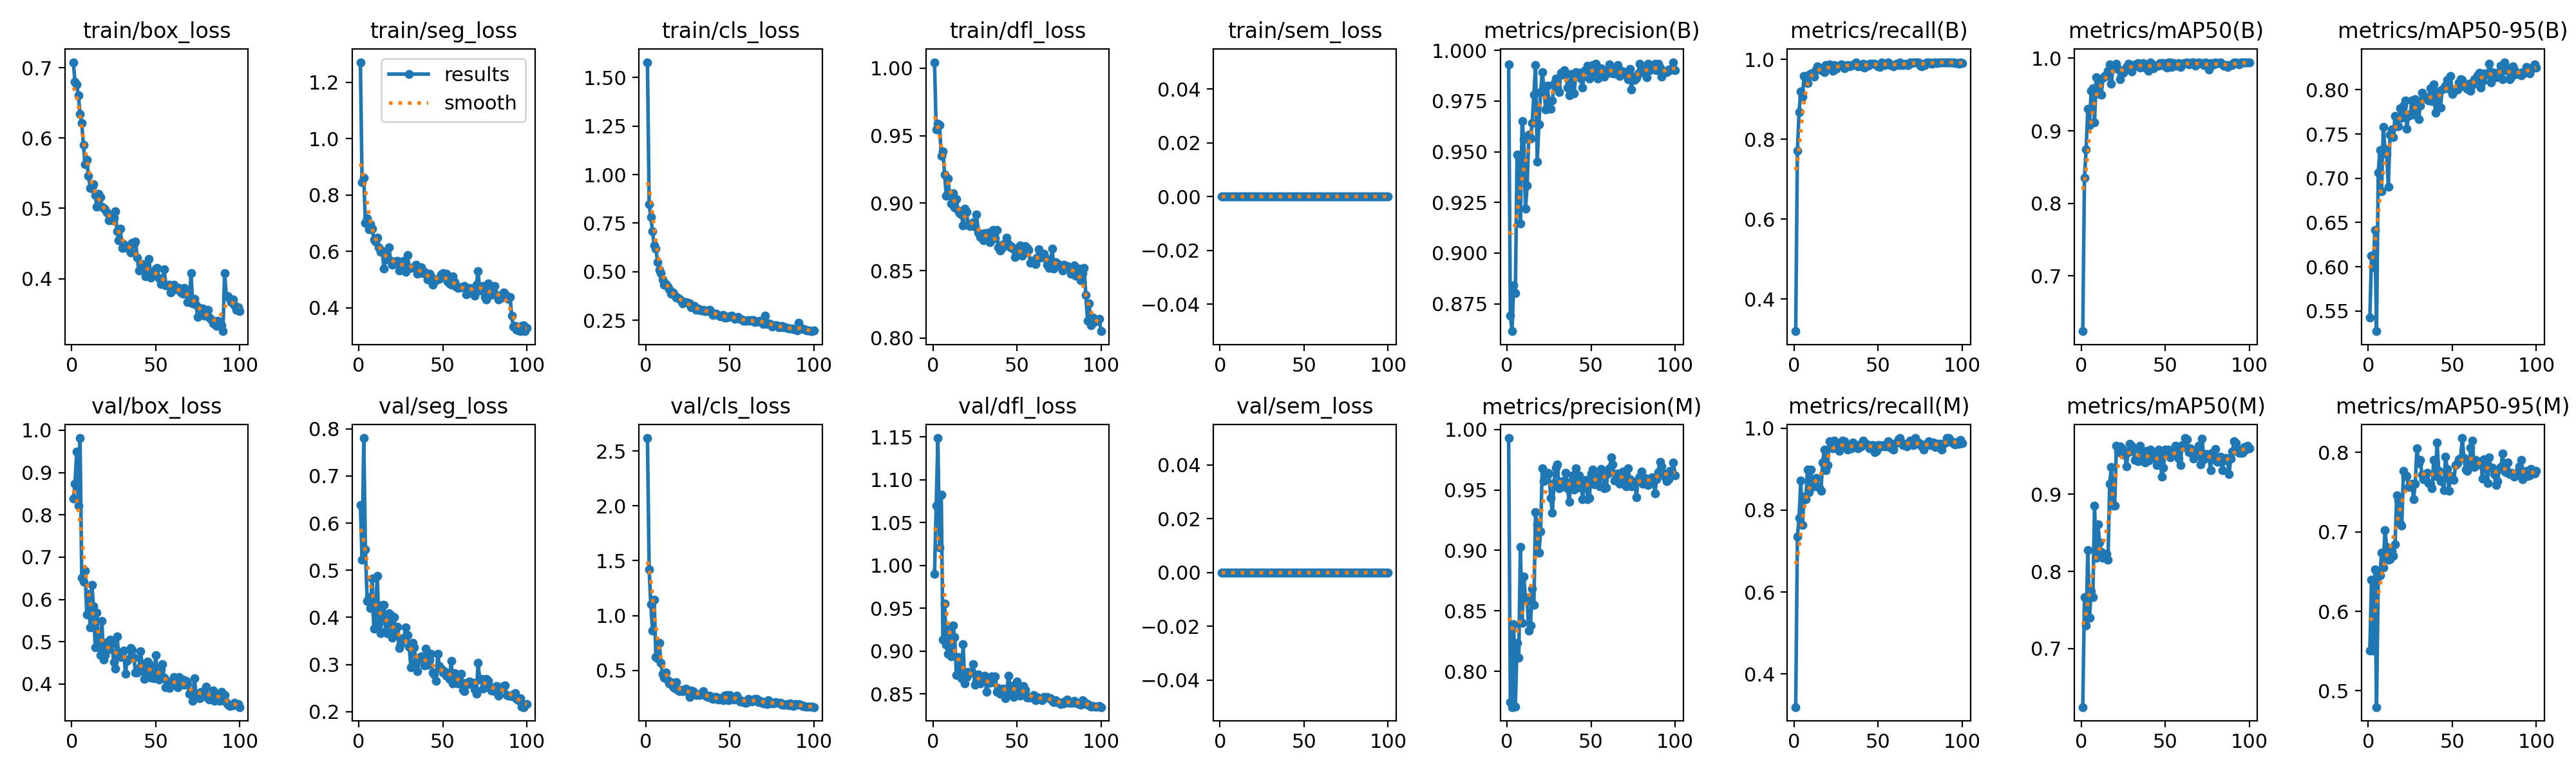

Source data for this figure (header and first rows):
epoch, time, train/box_loss, train/seg_loss, train/cls_loss, train/dfl_loss, train/sem_loss, metrics/precision(B), metrics/recall(B), metrics/mAP50(B), metrics/mAP50-95(B), metrics/precision(M), metrics/recall(M), metrics/mAP50(M), metrics/mAP50-95(M), val/box_loss, val/seg_loss, val/cls_loss, val/dfl_loss, val/sem_loss, lr/pg0, lr/pg1, lr/pg2
1, 1322, 0.7079, 1.272, 1.579, 1.004, 0, 0.9929, 0.3194, 0.6238, 0.5422, 0.9929, 0.3194, 0.6238, 0.5507, 0.8378, 0.6389, 2.619, 0.9898, 0, 0.000469, 0.000469, 0.000469
2, 2552, 0.6799, 0.8459, 0.8475, 0.9544, 0, 0.8692, 0.7708, 0.8355, 0.6127, 0.7744, 0.7361, 0.7663, 0.6398, 0.8728, 0.5217, 1.42, 1.07, 0, 0.000936, 0.000936, 0.000936
3, 3766, 0.676, 0.8615, 0.7828, 0.9587, 0, 0.8615, 0.8688, 0.8742, 0.5996, 0.7703, 0.7801, 0.7298, 0.5501, 0.9489, 0.7805, 1.102, 1.149, 0, 0.001394, 0.001394, 0.001394
4, 4980, 0.6604, 0.7022, 0.7091, 0.9579, 0, 0.8842, 0.9201, 0.9298, 0.6413, 0.8387, 0.8715, 0.8278, 0.6529, 0.8212, 0.5438, 0.863, 1.021, 0, 0.001387, 0.001387, 0.001387
5, 6196, 0.6346, 0.7165, 0.6345, 0.9351, 0, 0.8803, 0.9062, 0.9083, 0.5272, 0.7709, 0.7639, 0.7399, 0.4794, 0.9814, 0.435, 1.142, 1.083, 0, 0.001372, 0.001372, 0.001372
6, 7410, 0.621, 0.6776, 0.6187, 0.9383, 0, 0.9485, 0.959, 0.9554, 0.7064, 0.8234, 0.8333, 0.7741, 0.6438, 0.6506, 0.4428, 0.6227, 0.9131, 0, 0.001358, 0.001358, 0.001358
7, 8624, 0.5903, 0.6973, 0.5504, 0.9214, 0, 0.9476, 0.9549, 0.9582, 0.7321, 0.8112, 0.8261, 0.7669, 0.6452, 0.6416, 0.4202, 0.6118, 0.9556, 0, 0.001344, 0.001344, 0.001344
8, 9834, 0.5629, 0.681, 0.508, 0.9055, 0, 0.9145, 0.941, 0.9115, 0.6853, 0.9029, 0.8993, 0.8853, 0.6734, 0.6686, 0.4821, 0.753, 0.9072, 0, 0.00133, 0.00133, 0.00133
9, 11047, 0.5692, 0.6425, 0.4932, 0.9183, 0, 0.9652, 0.9622, 0.9737, 0.7578, 0.84, 0.8443, 0.8176, 0.6554, 0.5647, 0.3761, 0.5677, 0.8969, 0, 0.001316, 0.001316, 0.001316
10, 12261, 0.546, 0.6353, 0.4604, 0.906, 0, 0.9563, 0.9642, 0.9698, 0.7331, 0.8785, 0.8993, 0.8614, 0.7023, 0.6124, 0.4066, 0.4698, 0.926, 0, 0.001302, 0.001302, 0.001302
11, 13473, 0.5292, 0.6497, 0.4342, 0.8995, 0, 0.9219, 0.9649, 0.9505, 0.7278, 0.861, 0.8565, 0.8373, 0.6812, 0.534, 0.4877, 0.4364, 0.8934, 0, 0.001288, 0.001288, 0.001288
12, 14686, 0.5285, 0.6134, 0.4343, 0.9073, 0, 0.9332, 0.9565, 0.9501, 0.6901, 0.8581, 0.8681, 0.8249, 0.6647, 0.6337, 0.3873, 0.4829, 0.9298, 0, 0.001273, 0.001273, 0.001273
13, 15896, 0.5339, 0.598, 0.4216, 0.8967, 0, 0.9583, 0.9748, 0.9727, 0.7493, 0.8334, 0.8785, 0.8175, 0.6656, 0.5848, 0.3657, 0.4105, 0.9164, 0, 0.001259, 0.001259, 0.001259
14, 17104, 0.5187, 0.6006, 0.4086, 0.9032, 0, 0.9565, 0.9826, 0.9756, 0.7551, 0.8379, 0.8576, 0.8175, 0.6754, 0.4861, 0.4258, 0.38, 0.8718, 0, 0.001245, 0.001245, 0.001245
15, 18317, 0.5024, 0.5392, 0.3865, 0.8945, 0, 0.9642, 0.9792, 0.9757, 0.7465, 0.8683, 0.8542, 0.8225, 0.6699, 0.5683, 0.4266, 0.3937, 0.8931, 0, 0.001231, 0.001231, 0.001231
16, 19527, 0.5204, 0.5888, 0.3914, 0.8923, 0, 0.978, 0.9735, 0.9825, 0.7707, 0.855, 0.8472, 0.815, 0.6845, 0.4986, 0.371, 0.3497, 0.8756, 0, 0.001217, 0.001217, 0.001217
17, 20740, 0.5162, 0.57, 0.3785, 0.8916, 0, 0.9927, 0.9748, 0.9914, 0.7672, 0.9318, 0.9167, 0.914, 0.7459, 0.4687, 0.3657, 0.3422, 0.8679, 0, 0.001203, 0.001203, 0.001203
18, 21953, 0.5023, 0.6134, 0.3661, 0.8834, 0, 0.9451, 0.9688, 0.9645, 0.7588, 0.9212, 0.9479, 0.9353, 0.7392, 0.5493, 0.4081, 0.3942, 0.9076, 0, 0.001189, 0.001189, 0.001189
19, 23162, 0.5, 0.5672, 0.3665, 0.8956, 0, 0.9635, 0.9861, 0.9896, 0.7792, 0.8983, 0.897, 0.8856, 0.7104, 0.4574, 0.404, 0.3214, 0.8623, 0, 0.001174, 0.001174, 0.001174
20, 24373, 0.4985, 0.553, 0.3596, 0.8935, 0, 0.9795, 0.9826, 0.9863, 0.7682, 0.9159, 0.91, 0.8857, 0.7076, 0.4692, 0.3568, 0.3101, 0.8699, 0, 0.00116, 0.00116, 0.00116
21, 25583, 0.4942, 0.5631, 0.3506, 0.8841, 0, 0.9892, 0.9881, 0.992, 0.7818, 0.9678, 0.9677, 0.9628, 0.7766, 0.4995, 0.4003, 0.3205, 0.8755, 0, 0.001146, 0.001146, 0.001146
22, 26792, 0.4827, 0.5597, 0.3364, 0.8828, 0, 0.9817, 0.9794, 0.9849, 0.7876, 0.9571, 0.9549, 0.9546, 0.7702, 0.4815, 0.3692, 0.3113, 0.8744, 0, 0.001132, 0.001132, 0.001132
23, 28002, 0.4864, 0.5659, 0.3443, 0.8847, 0, 0.9707, 0.9706, 0.9713, 0.7562, 0.9637, 0.9514, 0.9619, 0.7704, 0.505, 0.3804, 0.319, 0.8756, 0, 0.001118, 0.001118, 0.001118
24, 29213, 0.4826, 0.5325, 0.3423, 0.8856, 0, 0.9826, 0.9861, 0.9827, 0.7708, 0.964, 0.9688, 0.9603, 0.7564, 0.4964, 0.3354, 0.3339, 0.8845, 0, 0.001104, 0.001104, 0.001104
25, 30423, 0.4869, 0.5361, 0.3385, 0.8827, 0, 0.9744, 0.9757, 0.9803, 0.7725, 0.9634, 0.9653, 0.9575, 0.76, 0.4515, 0.3426, 0.3058, 0.8609, 0, 0.001089, 0.001089, 0.001089
26, 31635, 0.4954, 0.5636, 0.3353, 0.8915, 0, 0.9712, 0.9826, 0.9839, 0.7878, 0.9434, 0.9549, 0.9513, 0.7607, 0.4362, 0.3541, 0.2602, 0.864, 0, 0.001075, 0.001075, 0.001075
27, 32845, 0.4678, 0.566, 0.3174, 0.8784, 0, 0.9753, 0.9849, 0.9876, 0.7719, 0.9312, 0.9448, 0.9367, 0.7411, 0.5126, 0.3564, 0.3186, 0.8727, 0, 0.001061, 0.001061, 0.001061
28, 34054, 0.4546, 0.5272, 0.3154, 0.8749, 0, 0.9836, 0.9871, 0.992, 0.7892, 0.9556, 0.9595, 0.9546, 0.7606, 0.4679, 0.3791, 0.3103, 0.8622, 0, 0.001047, 0.001047, 0.001047
29, 35262, 0.4706, 0.586, 0.3222, 0.8767, 0, 0.9861, 0.9861, 0.9886, 0.7819, 0.9682, 0.9688, 0.9658, 0.8051, 0.4642, 0.3617, 0.2955, 0.8659, 0, 0.001033, 0.001033, 0.001033
30, 36471, 0.4436, 0.5419, 0.3042, 0.8727, 0, 0.9817, 0.9782, 0.9814, 0.7669, 0.9709, 0.9678, 0.9627, 0.7867, 0.4763, 0.338, 0.2759, 0.8656, 0, 0.001019, 0.001019, 0.001019
31, 37684, 0.4492, 0.5406, 0.309, 0.8776, 0, 0.9794, 0.9848, 0.991, 0.7822, 0.9515, 0.9572, 0.9571, 0.7903, 0.4797, 0.2946, 0.2823, 0.8714, 0, 0.001005, 0.001005, 0.001005
32, 38891, 0.4441, 0.5441, 0.302, 0.8746, 0, 0.989, 0.9861, 0.9901, 0.7965, 0.9524, 0.9479, 0.9446, 0.7719, 0.4239, 0.3465, 0.2774, 0.8526, 0, 0.0009904, 0.0009904, 0.0009904
33, 40098, 0.4457, 0.543, 0.2985, 0.878, 0, 0.9879, 0.9826, 0.9926, 0.7906, 0.9574, 0.9514, 0.9456, 0.7664, 0.4544, 0.3359, 0.2891, 0.8663, 0, 0.0009763, 0.0009763, 0.0009763
34, 41304, 0.4429, 0.5529, 0.3032, 0.8709, 0, 0.99, 0.9861, 0.9937, 0.7898, 0.9542, 0.9505, 0.9429, 0.7668, 0.4587, 0.3061, 0.3119, 0.8627, 0, 0.0009621, 0.0009621, 0.0009621
35, 42518, 0.4373, 0.5198, 0.2959, 0.8728, 0, 0.9886, 0.9861, 0.9866, 0.7917, 0.964, 0.9648, 0.9631, 0.7747, 0.4846, 0.2853, 0.2743, 0.8701, 0, 0.000948, 0.000948, 0.000948
36, 43728, 0.4507, 0.5251, 0.2976, 0.88, 0, 0.9818, 0.9896, 0.9909, 0.7876, 0.9513, 0.9583, 0.9507, 0.7611, 0.48, 0.3138, 0.2643, 0.8632, 0, 0.0009339, 0.0009339, 0.0009339
37, 44935, 0.4487, 0.5435, 0.3001, 0.874, 0, 0.9777, 0.992, 0.9929, 0.8021, 0.9401, 0.954, 0.9433, 0.7602, 0.4626, 0.3169, 0.2558, 0.8707, 0, 0.0009197, 0.0009197, 0.0009197
38, 46144, 0.4528, 0.5232, 0.3038, 0.88, 0, 0.9882, 0.9826, 0.9871, 0.7875, 0.9565, 0.95, 0.9416, 0.7547, 0.4271, 0.3113, 0.2681, 0.8524, 0, 0.0009056, 0.0009056, 0.0009056
39, 47356, 0.4299, 0.5279, 0.2894, 0.8671, 0, 0.9869, 0.984, 0.9891, 0.8064, 0.9619, 0.9598, 0.9567, 0.7906, 0.4279, 0.2984, 0.2438, 0.8567, 0, 0.0008914, 0.0008914, 0.0008914
40, 48567, 0.4118, 0.52, 0.2765, 0.8648, 0, 0.9788, 0.9826, 0.9822, 0.7741, 0.9505, 0.9549, 0.9439, 0.7701, 0.4384, 0.3338, 0.2422, 0.8504, 0, 0.0008773, 0.0008773, 0.0008773
41, 49781, 0.4199, 0.4994, 0.2793, 0.8668, 0, 0.9894, 0.9896, 0.9945, 0.7862, 0.968, 0.9688, 0.958, 0.8128, 0.4783, 0.2991, 0.2588, 0.8552, 0, 0.0008631, 0.0008631, 0.0008631
42, 50990, 0.421, 0.52, 0.2833, 0.8698, 0, 0.9878, 0.9792, 0.9926, 0.7985, 0.9518, 0.9618, 0.952, 0.7765, 0.4453, 0.3107, 0.2562, 0.8564, 0, 0.000849, 0.000849, 0.000849
43, 52198, 0.4192, 0.5109, 0.2782, 0.8688, 0, 0.9888, 0.9861, 0.986, 0.7798, 0.962, 0.9618, 0.9488, 0.7638, 0.4119, 0.3228, 0.2368, 0.8445, 0, 0.0008348, 0.0008348, 0.0008348
44, 53406, 0.4035, 0.4817, 0.2698, 0.8745, 0, 0.9862, 0.985, 0.9893, 0.8, 0.9577, 0.9575, 0.9459, 0.7654, 0.4248, 0.2834, 0.2413, 0.8536, 0, 0.0008207, 0.0008207, 0.0008207
45, 54615, 0.4118, 0.4958, 0.2735, 0.8695, 0, 0.9817, 0.9896, 0.99, 0.8021, 0.9426, 0.9514, 0.9381, 0.7523, 0.4537, 0.2784, 0.2458, 0.8709, 0, 0.0008065, 0.0008065, 0.0008065
46, 55821, 0.4279, 0.4973, 0.278, 0.8673, 0, 0.9897, 0.9896, 0.9901, 0.8044, 0.9576, 0.9583, 0.9579, 0.7947, 0.448, 0.2649, 0.2309, 0.859, 0, 0.0007924, 0.0007924, 0.0007924
47, 57028, 0.4014, 0.5028, 0.2644, 0.8678, 0, 0.9905, 0.9896, 0.9932, 0.8109, 0.9583, 0.9583, 0.9506, 0.7794, 0.4151, 0.3225, 0.2712, 0.8484, 0, 0.0007782, 0.0007782, 0.0007782
48, 58237, 0.409, 0.5019, 0.262, 0.8659, 0, 0.9925, 0.9896, 0.9935, 0.8013, 0.9424, 0.941, 0.9229, 0.752, 0.435, 0.2969, 0.2726, 0.8464, 0, 0.0007641, 0.0007641, 0.0007641
49, 59442, 0.4077, 0.5189, 0.2677, 0.86, 0, 0.986, 0.9861, 0.9929, 0.8154, 0.9432, 0.9444, 0.9344, 0.7706, 0.4132, 0.2915, 0.2276, 0.8604, 0, 0.0007499, 0.0007499, 0.0007499
50, 60657, 0.4138, 0.5232, 0.2685, 0.8628, 0, 0.9889, 0.9826, 0.9886, 0.7956, 0.9635, 0.9583, 0.9579, 0.7675, 0.4679, 0.2833, 0.2773, 0.8641, 0, 0.0007358, 0.0007358, 0.0007358
51, 61863, 0.4151, 0.5097, 0.2726, 0.8635, 0, 0.9927, 0.9814, 0.9868, 0.7983, 0.9669, 0.9578, 0.9517, 0.7654, 0.4201, 0.2854, 0.2561, 0.8539, 0, 0.0007216, 0.0007216, 0.0007216
52, 63074, 0.4002, 0.5216, 0.2658, 0.8688, 0, 0.9916, 0.9931, 0.9944, 0.8002, 0.9545, 0.9549, 0.9579, 0.7844, 0.4102, 0.2767, 0.2364, 0.8478, 0, 0.0007075, 0.0007075, 0.0007075
53, 64283, 0.392, 0.4943, 0.2578, 0.8611, 0, 0.9935, 0.9896, 0.9938, 0.8006, 0.9614, 0.9583, 0.9484, 0.7865, 0.4345, 0.2751, 0.2533, 0.8564, 0, 0.0006934, 0.0006934, 0.0006934
54, 65493, 0.3977, 0.4861, 0.2611, 0.8625, 0, 0.9861, 0.9861, 0.988, 0.8081, 0.9615, 0.9548, 0.9503, 0.7914, 0.4468, 0.2687, 0.2713, 0.8591, 0, 0.0006792, 0.0006792, 0.0006792
55, 66708, 0.4133, 0.4821, 0.268, 0.8684, 0, 0.9888, 0.9896, 0.9936, 0.8117, 0.9531, 0.9549, 0.9528, 0.7934, 0.4152, 0.3082, 0.2447, 0.8545, 0, 0.0006651, 0.0006651, 0.0006651
56, 67919, 0.3904, 0.512, 0.2569, 0.8666, 0, 0.9911, 0.9931, 0.9923, 0.8114, 0.9674, 0.9677, 0.9635, 0.8182, 0.3929, 0.2593, 0.2175, 0.8459, 0, 0.0006509, 0.0006509, 0.0006509
57, 69126, 0.3902, 0.4917, 0.2523, 0.8652, 0, 0.9901, 0.9861, 0.9895, 0.8039, 0.9644, 0.9618, 0.9559, 0.7929, 0.3976, 0.2814, 0.2222, 0.8465, 0, 0.0006368, 0.0006368, 0.0006368
58, 70333, 0.3912, 0.4744, 0.2452, 0.8556, 0, 0.9871, 0.9861, 0.9936, 0.8053, 0.9514, 0.9514, 0.9465, 0.7782, 0.3906, 0.2736, 0.2104, 0.8453, 0, 0.0006226, 0.0006226, 0.0006226
59, 71547, 0.3807, 0.4703, 0.2452, 0.857, 0, 0.9887, 0.9826, 0.9879, 0.801, 0.9518, 0.9479, 0.938, 0.777, 0.4054, 0.2595, 0.2073, 0.8462, 0, 0.0006085, 0.0006085, 0.0006085
60, 72755, 0.3851, 0.4726, 0.2453, 0.8563, 0, 0.989, 0.9861, 0.9902, 0.8072, 0.9638, 0.9618, 0.964, 0.7861, 0.4092, 0.2658, 0.2053, 0.8484, 0, 0.0005943, 0.0005943, 0.0005943
... 40 more rows
